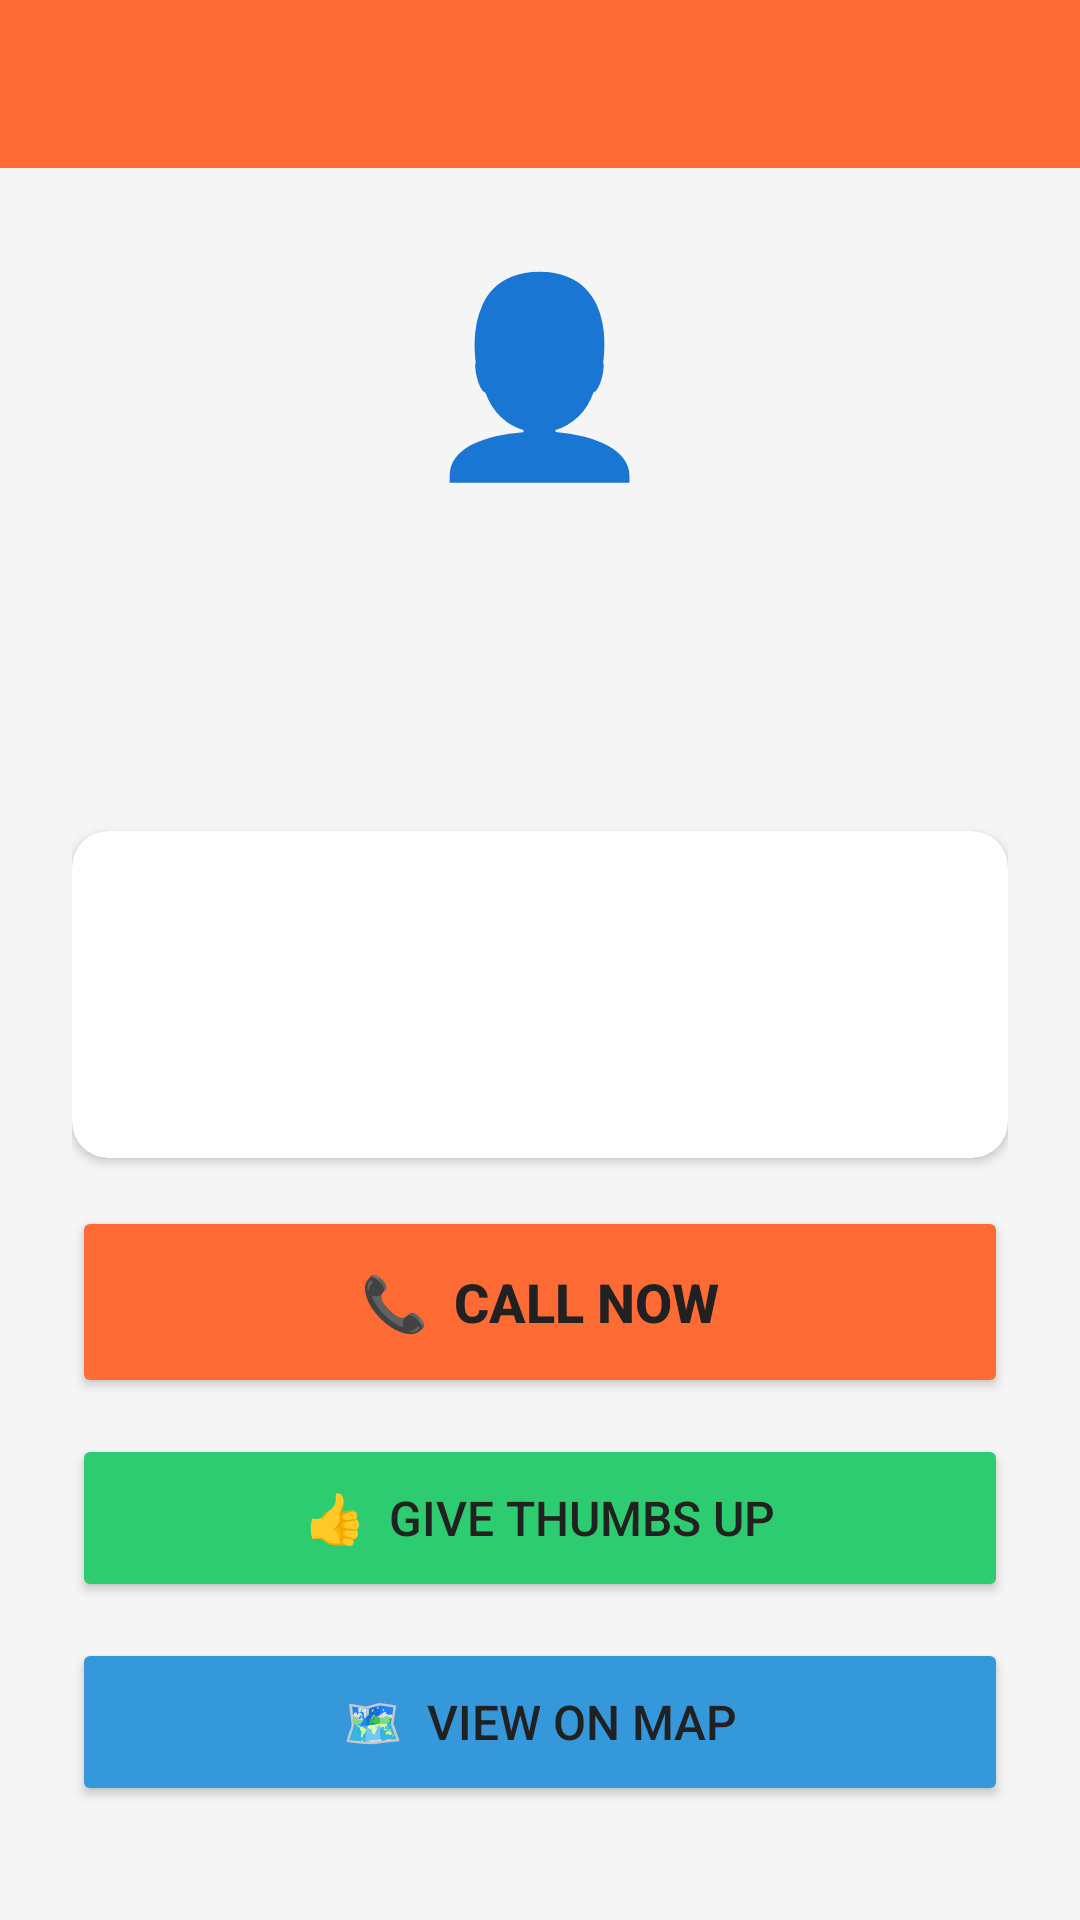

This screen was rendered from an Android layout file. Write that file and the resources it references.
<!-- AndroidManifest.xml: application theme Theme.ManeKelasa -->
<!-- res/layout/activity_worker_detail.xml -->
<?xml version="1.0" encoding="utf-8"?>
<LinearLayout xmlns:android="http://schemas.android.com/apk/res/android"
    xmlns:app="http://schemas.android.com/apk/res-auto"
    android:layout_width="match_parent" android:layout_height="match_parent"
    android:orientation="vertical" android:background="@color/background">

    <androidx.appcompat.widget.Toolbar android:id="@+id/toolbar"
        android:layout_width="match_parent" android:layout_height="?attr/actionBarSize"
        android:background="@color/primary" app:titleTextColor="@android:color/white"/>

    <ScrollView android:layout_width="match_parent" android:layout_height="0dp" android:layout_weight="1">
        <LinearLayout android:layout_width="match_parent" android:layout_height="wrap_content"
            android:orientation="vertical" android:padding="24dp">

            <TextView android:layout_width="wrap_content" android:layout_height="wrap_content"
                android:text="👤" android:textSize="64sp" android:layout_gravity="center"
                android:layout_marginBottom="12dp"/>

            <TextView android:id="@+id/tvDetailName" android:layout_width="wrap_content"
                android:layout_height="wrap_content" android:textSize="26sp" android:textStyle="bold"
                android:textColor="@color/text_primary" android:layout_gravity="center" android:layout_marginBottom="4dp"/>

            <TextView android:id="@+id/tvDetailSkill" android:layout_width="wrap_content"
                android:layout_height="wrap_content" android:textSize="16sp"
                android:textColor="@color/primary" android:layout_gravity="center" android:layout_marginBottom="4dp"/>

            <TextView android:id="@+id/tvDetailAvailable" android:layout_width="wrap_content"
                android:layout_height="wrap_content" android:textSize="14sp"
                android:layout_gravity="center" android:layout_marginBottom="16dp"/>

            <androidx.cardview.widget.CardView android:layout_width="match_parent"
                android:layout_height="wrap_content" android:layout_marginBottom="16dp" app:cardCornerRadius="12dp">
                <LinearLayout android:layout_width="match_parent" android:layout_height="wrap_content"
                    android:orientation="vertical" android:padding="16dp">
                    <TextView android:id="@+id/tvDetailArea" android:layout_width="wrap_content"
                        android:layout_height="wrap_content" android:textSize="15sp" android:layout_marginBottom="8dp"/>
                    <TextView android:id="@+id/tvDetailRate" android:layout_width="wrap_content"
                        android:layout_height="wrap_content" android:textSize="15sp"
                        android:textStyle="bold" android:layout_marginBottom="8dp"/>
                    <TextView android:id="@+id/tvDetailThumbs" android:layout_width="wrap_content"
                        android:layout_height="wrap_content" android:textSize="15sp"/>
                </LinearLayout>
            </androidx.cardview.widget.CardView>

            <Button android:id="@+id/btnDetailCall" android:layout_width="match_parent"
                android:layout_height="64dp" android:text="📞  CALL NOW" android:textSize="18sp"
                android:textStyle="bold" android:backgroundTint="@color/primary" android:layout_marginBottom="12dp"/>

            <Button android:id="@+id/btnDetailThumbsUp" android:layout_width="match_parent"
                android:layout_height="56dp" android:text="👍  Give Thumbs Up"
                android:textSize="16sp" android:backgroundTint="@color/accent" android:layout_marginBottom="12dp"/>

            <Button android:id="@+id/btnViewOnMap" android:layout_width="match_parent"
                android:layout_height="56dp" android:text="🗺️  View on Map"
                android:textSize="16sp" android:backgroundTint="@color/map_blue"/>

        </LinearLayout>
    </ScrollView>
</LinearLayout>
<!-- resources referenced by this layout -->
<resources>
  <color name="accent">#2ECC71</color>
  <color name="background">#F5F5F5</color>
  <color name="map_blue">#3498DB</color>
  <color name="primary">#FF6B35</color>
  <color name="text_primary">#212121</color>
  <style name="Theme.ManeKelasa" parent="Theme.MaterialComponents.Light.NoActionBar">
          <item name="colorPrimary">@color/primary</item>
          <item name="colorPrimaryVariant">@color/primary_dark</item>
          <item name="colorOnPrimary">@android:color/white</item>
          <item name="colorSecondary">@color/accent</item>
          <item name="colorOnSecondary">@android:color/white</item>
          <item name="android:statusBarColor">@color/primary_dark</item>
          <item name="android:windowBackground">@color/background</item>
          <item name="android:textColor">@color/text_primary</item>
          <item name="android:editTextColor">@color/text_primary</item>
          <item name="android:textColorHint">@color/text_secondary</item>
      </style>
  <color name="primary_dark">#E55A2B</color>
  <color name="text_secondary">#757575</color>
</resources>
